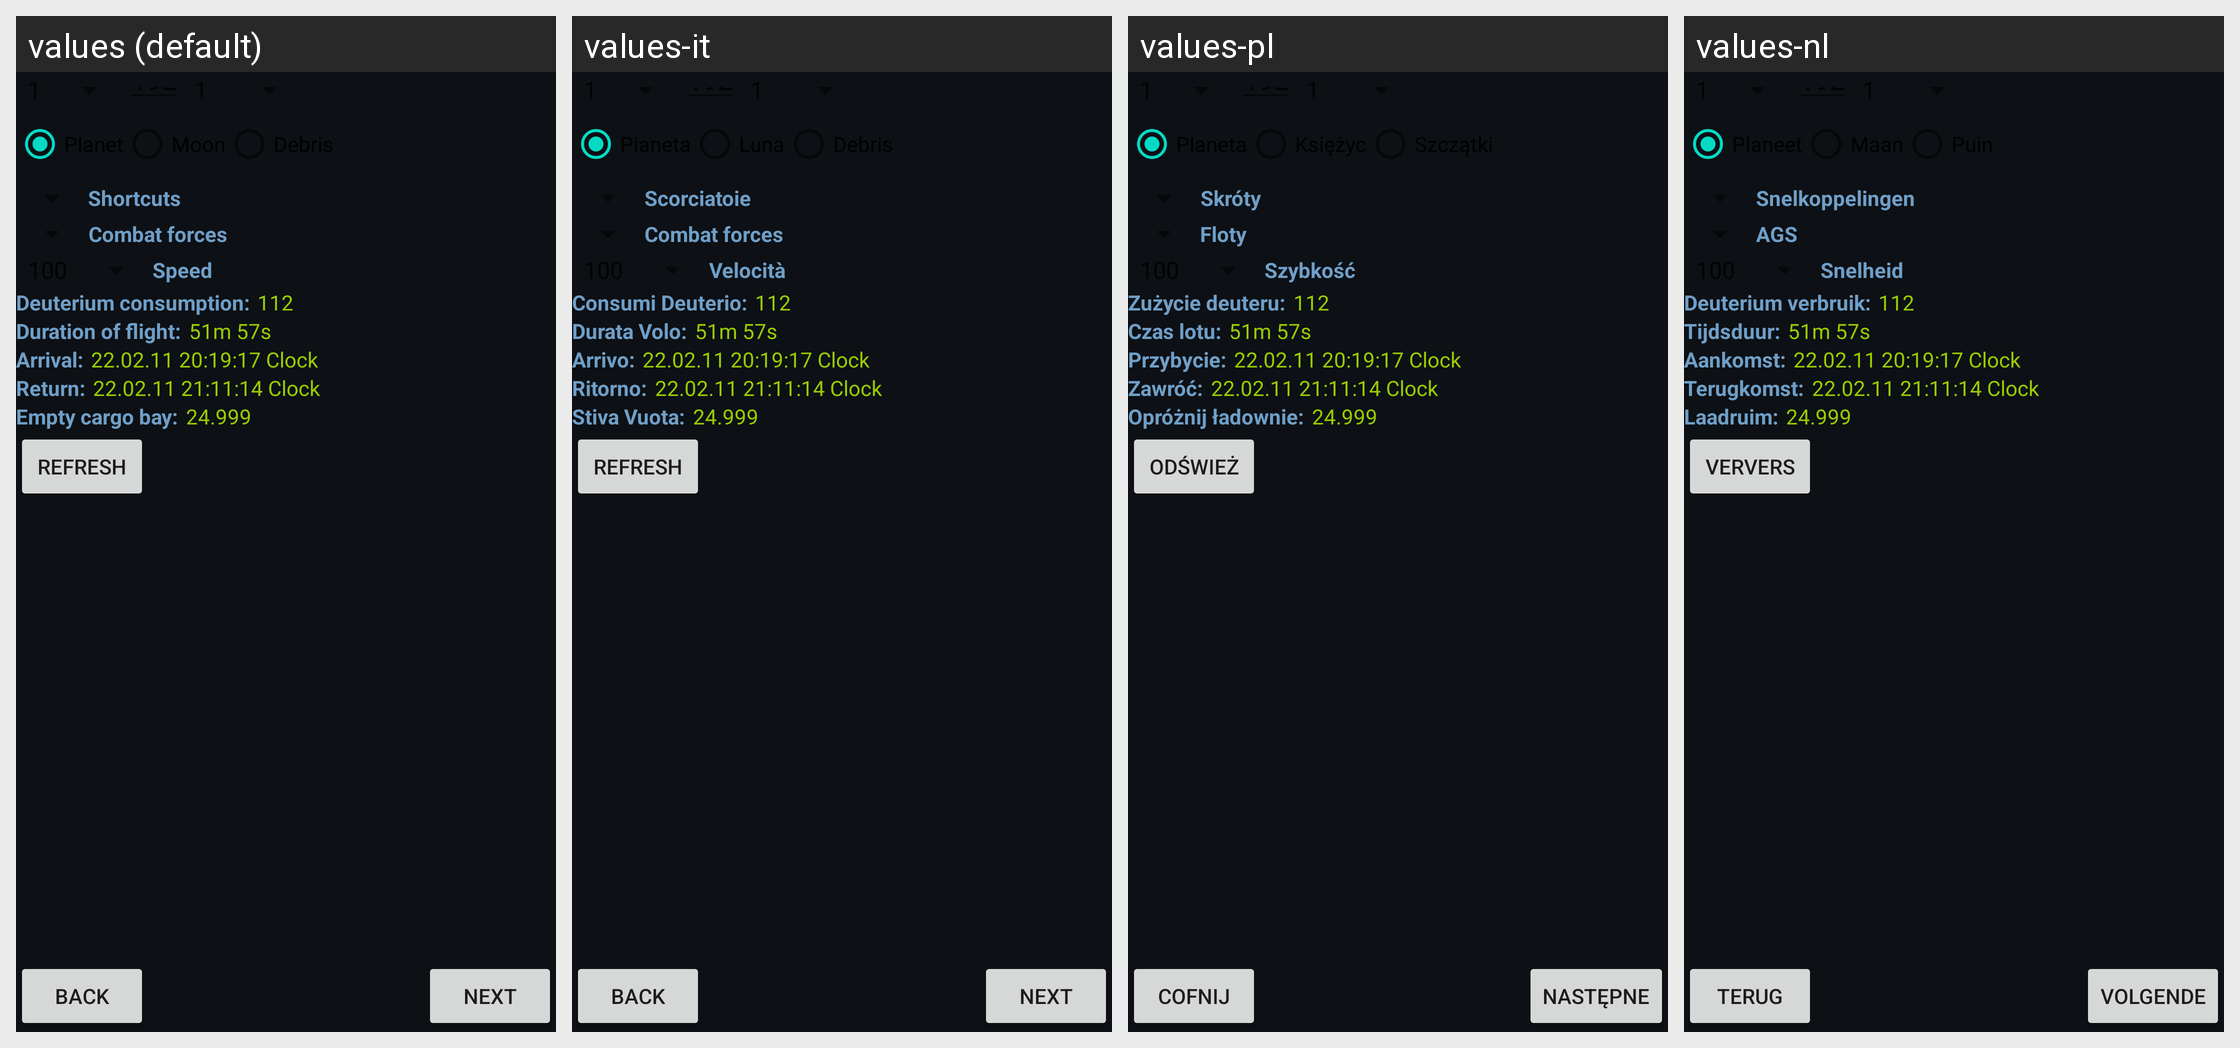

Translations of the strings shown on this Android screen, per locale in the grid:
Android screen res/layout/activity_tab_fleet2.xml rendered under 4 locales, left to right: values (default), values-it, values-pl, values-nl. Device: Nexus 5 (rendered at 1080×1920; each locale shown at half size, 540×960, under a caption strip naming it); theme Theme.MaterialComponents.DayNight.NoActionBar.
Other locales in the repository, not shown: values-de.
Strings drawn on this screen, with the default value and each locale's value (text and hints the layout hard-codes, and strings that could not be matched under every locale, appear in the picture but are not listed):

fleet2_shortcuts
  values: Shortcuts
  values-it: Scorciatoie
  values-pl: Skróty
  values-nl: Snelkoppelingen

fleet2_acs
  values: Combat forces
  values-it: Combat forces
  values-pl: Floty
  values-nl: AGS

fleet2_speed
  values: Speed
  values-it: Velocità
  values-pl: Szybkość
  values-nl: Snelheid

fleet2_consumption
  values: Deuterium consumption:
  values-it: Consumi Deuterio:
  values-pl: Zużycie deuteru:
  values-nl: Deuterium verbruik:

fleet2_duration
  values: Duration of flight:
  values-it: Durata Volo:
  values-pl: Czas lotu:
  values-nl: Tijdsduur:

fleet2_arrival
  values: Arrival:
  values-it: Arrivo:
  values-pl: Przybycie:
  values-nl: Aankomst:

fleet2_return
  values: Return:
  values-it: Ritorno:
  values-pl: Zawróć:
  values-nl: Terugkomst:

fleet2_cargobays
  values: Empty cargo bay:
  values-it: Stiva Vuota:
  values-pl: Opróżnij ładownie:
  values-nl: Laadruim:

fleet2_refresh
  values: Refresh
  values-it: Refresh
  values-pl: Odśwież
  values-nl: Ververs

fleet2_back
  values: Back
  values-it: Back
  values-pl: Cofnij
  values-nl: Terug

fleet1_next
  values: Next
  values-it: Next
  values-pl: Następne
  values-nl: Volgende
